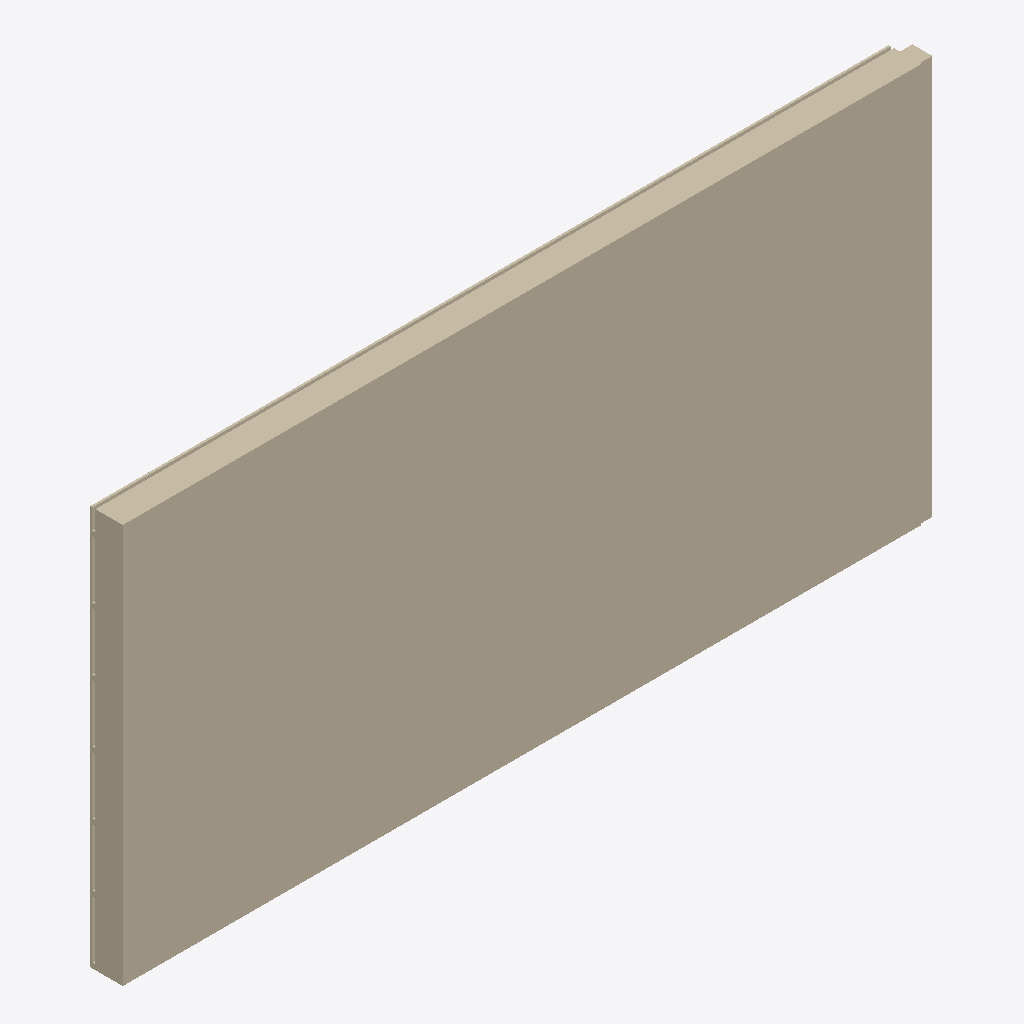
Isometric view of an IFC building model (IFC-SPF (STEP), schema IFC4, length unit metre), seen from the south-west, elements coloured by IFC class: 1 wall (beige).
Extent 8.1 m × 0.3 m × 4.0 m (x, y, z). Storeys (1): unnamed at 0.00 m. Elements (1): 1 IfcWall.

HEADER;
FILE_DESCRIPTION((''),'2;1');
FILE_NAME('','2023-12-09T16:37:15',(''),(''),'LignumData','LignumData','');
FILE_SCHEMA(('IFC4'));
ENDSEC;
DATA;
#1=IFCPROJECT('1CJdNhVNf8COl3gP0mTjSM',$,'D0077','Copyright Statement: All rights reserved.All intellectual property rights are owned by Lignum- Holzwirtschaft Schweiz, Muehlebachstrasse 8, 8008 Zuerich, Switzerland and is protected by copyright and ',$,$,$,(#2,#3),#4);
#36=IFCSITE('1M1cULb9zBIfGz8ENokhOq',$,$,$,$,$,$,$,$,$,$,$,$,$);
#44=IFCBUILDING('3F7xnUKUr21uXkOTkenygC',$,$,$,$,#82,$,$,$,$,$,$);
#94=IFCBUILDINGSTOREY('2ijKje3Dv9n8oJnYpMd812',$,$,$,$,#101,$,$,$,$);
#81=IFCWALL('3RDu6ymW9AMBYqSkf00c7l',$,'Wall #1',$,$,#86,$,$,$);
ENDSEC;
